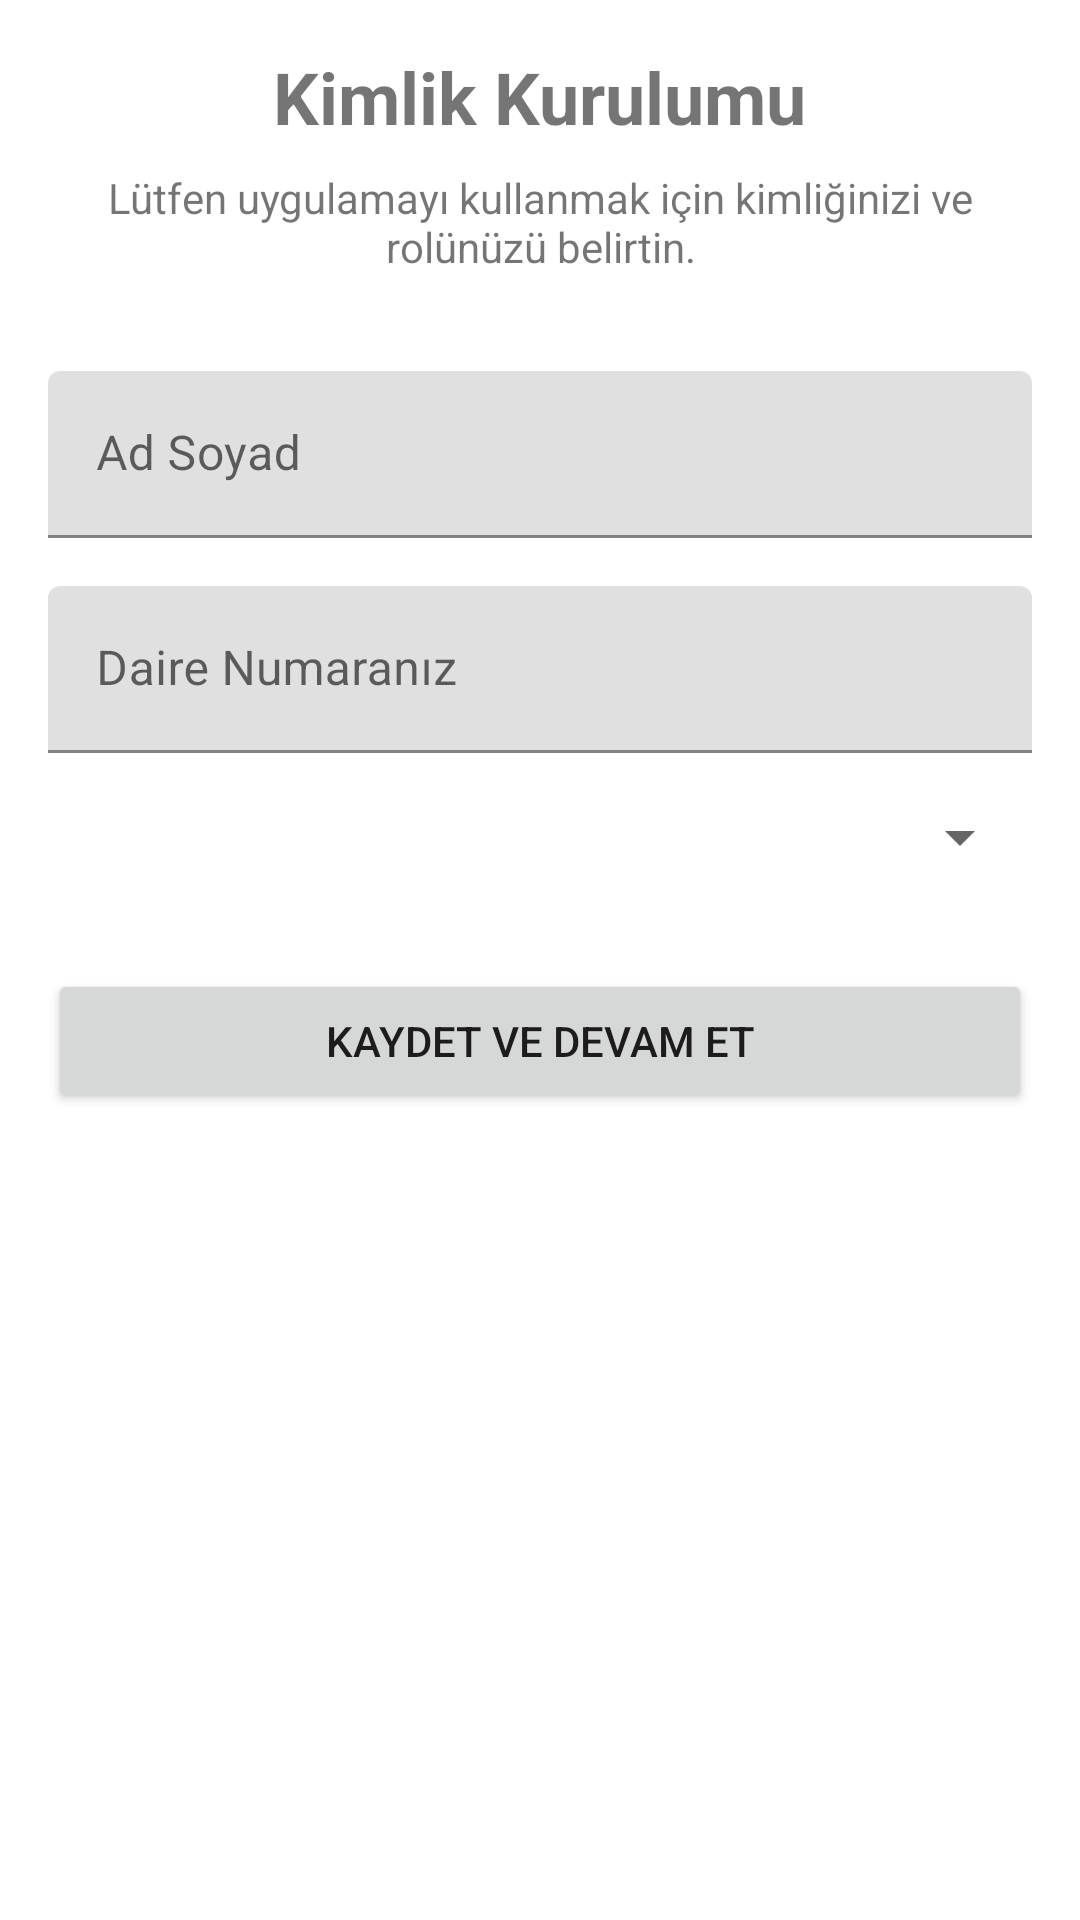

Layout XML and referenced resources for this Android screen:
<!-- AndroidManifest.xml: application theme Theme.BLEAdvertiser -->
<!-- res/layout/fragment_setup.xml -->
<?xml version="1.0" encoding="utf-8"?>
<androidx.constraintlayout.widget.ConstraintLayout xmlns:android="http://schemas.android.com/apk/res/android"
    xmlns:app="http://schemas.android.com/apk/res-auto"
    xmlns:tools="http://schemas.android.com/tools"
    android:layout_width="match_parent"
    android:layout_height="match_parent"
    android:padding="16dp"
    tools:context=".SetupFragment">

    <TextView
        android:id="@+id/tvSetupTitle"
        android:layout_width="wrap_content"
        android:layout_height="wrap_content"
        android:text="@string/setup_title"
        android:textSize="24sp"
        android:textStyle="bold"
        app:layout_constraintTop_toTopOf="parent"
        app:layout_constraintStart_toStartOf="parent"
        app:layout_constraintEnd_toEndOf="parent" />

    <TextView
        android:id="@+id/tvSetupSubtitle"
        android:layout_width="0dp"
        android:layout_height="wrap_content"
        android:text="@string/setup_subtitle"
        android:textAlignment="center"
        android:layout_marginTop="8dp"
        app:layout_constraintTop_toBottomOf="@id/tvSetupTitle"
        app:layout_constraintStart_toStartOf="parent"
        app:layout_constraintEnd_toEndOf="parent"/>

    <com.google.android.material.textfield.TextInputLayout
        android:id="@+id/tilName"
        android:layout_width="0dp"
        android:layout_height="wrap_content"
        android:layout_marginTop="32dp"
        app:layout_constraintTop_toBottomOf="@id/tvSetupSubtitle"
        app:layout_constraintStart_toStartOf="parent"
        app:layout_constraintEnd_toEndOf="parent">

        <com.google.android.material.textfield.TextInputEditText
            android:id="@+id/etName"
            android:layout_width="match_parent"
            android:layout_height="wrap_content"
            android:hint="@string/setup_name_hint" />
    </com.google.android.material.textfield.TextInputLayout>

    <com.google.android.material.textfield.TextInputLayout
        android:id="@+id/tilApartment"
        android:layout_width="0dp"
        android:layout_height="wrap_content"
        android:layout_marginTop="16dp"
        app:layout_constraintTop_toBottomOf="@id/tilName"
        app:layout_constraintStart_toStartOf="parent"
        app:layout_constraintEnd_toEndOf="parent">

        <com.google.android.material.textfield.TextInputEditText
            android:id="@+id/etApartment"
            android:layout_width="match_parent"
            android:layout_height="wrap_content"
            android:hint="@string/setup_apartment_hint" />
    </com.google.android.material.textfield.TextInputLayout>

    <Spinner
        android:id="@+id/spinnerRole"
        android:layout_width="0dp"
        android:layout_height="wrap_content"
        android:layout_marginTop="16dp"
        app:layout_constraintTop_toBottomOf="@id/tilApartment"
        app:layout_constraintStart_toStartOf="parent"
        app:layout_constraintEnd_toEndOf="parent" />

    <Button
        android:id="@+id/btnSaveIdentity"
        android:layout_width="0dp"
        android:layout_height="wrap_content"
        android:text="@string/setup_button_save"
        android:layout_marginTop="32dp"
        app:layout_constraintTop_toBottomOf="@id/spinnerRole"
        app:layout_constraintStart_toStartOf="parent"
        app:layout_constraintEnd_toEndOf="parent" />

</androidx.constraintlayout.widget.ConstraintLayout>
<!-- resources referenced by this layout -->
<resources>
  <string name="setup_apartment_hint">Daire Numaranız</string>
  <string name="setup_button_save">Kaydet ve Devam Et</string>
  <string name="setup_name_hint">Ad Soyad</string>
  <string name="setup_subtitle">Lütfen uygulamayı kullanmak için kimliğinizi ve rolünüzü belirtin.</string>
  <string name="setup_title">Kimlik Kurulumu</string>
  <style name="Theme.BLEAdvertiser" parent="Theme.MaterialComponents.DayNight.DarkActionBar">
          
          <item name="colorPrimary">@color/purple_500</item>
          <item name="colorPrimaryVariant">@color/purple_700</item>
          <item name="colorOnPrimary">@color/white</item>
          
          <item name="colorSecondary">@color/teal_200</item>
          <item name="colorSecondaryVariant">@color/teal_700</item>
          <item name="colorOnSecondary">@color/black</item>
          
          <item name="android:statusBarColor" tools:targetApi="l">?attr/colorPrimaryVariant</item>
          
      </style>
  <!-- not gathered from this repository: default colours our renderer supplied (Android Studio template values) -->
  <color name="purple_500">#FF6200EE</color>
  <color name="purple_700">#FF3700B3</color>
  <color name="teal_200">#FF03DAC5</color>
  <color name="teal_700">#FF018786</color>
  <color name="black">#FF000000</color>
  <color name="white">#FFFFFFFF</color>
</resources>
